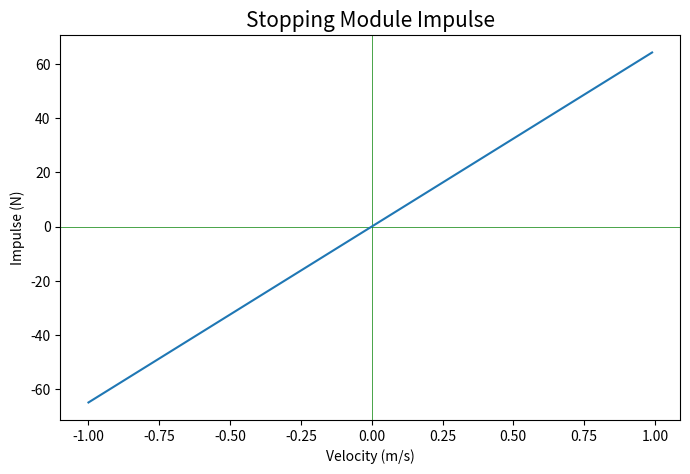
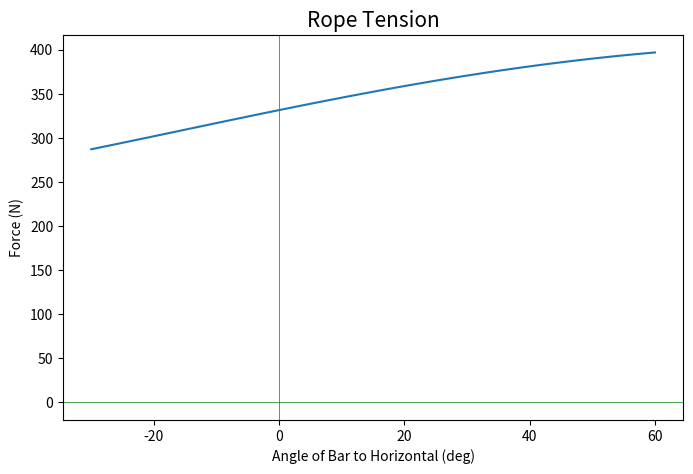
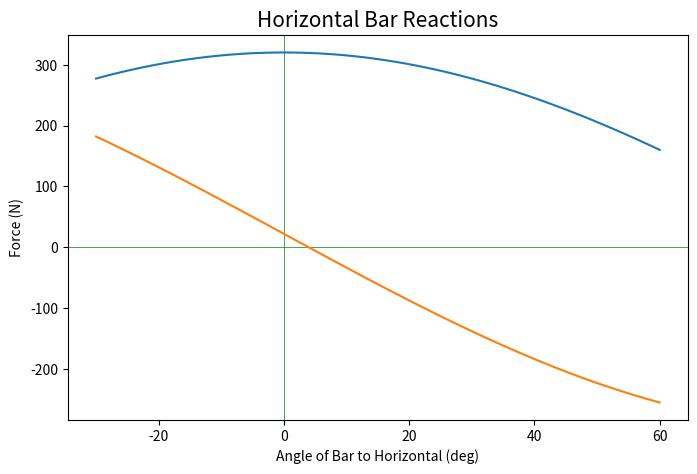
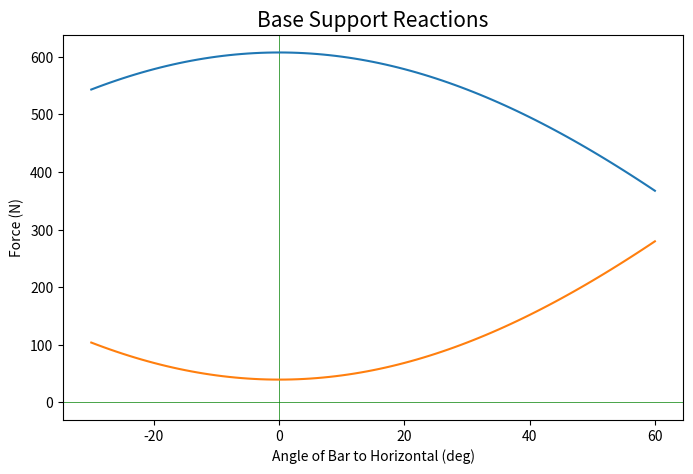
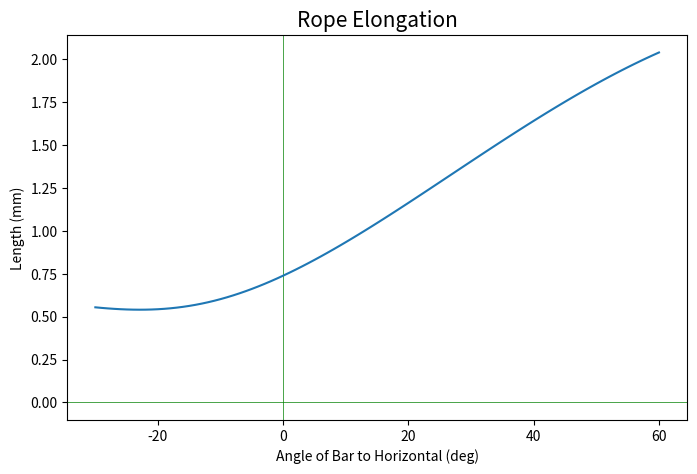
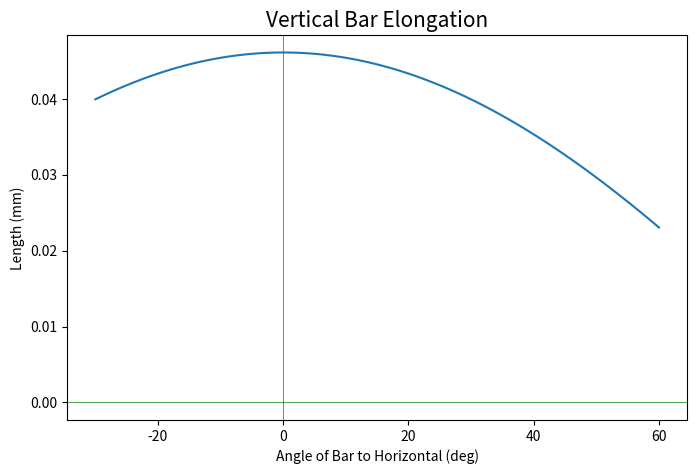
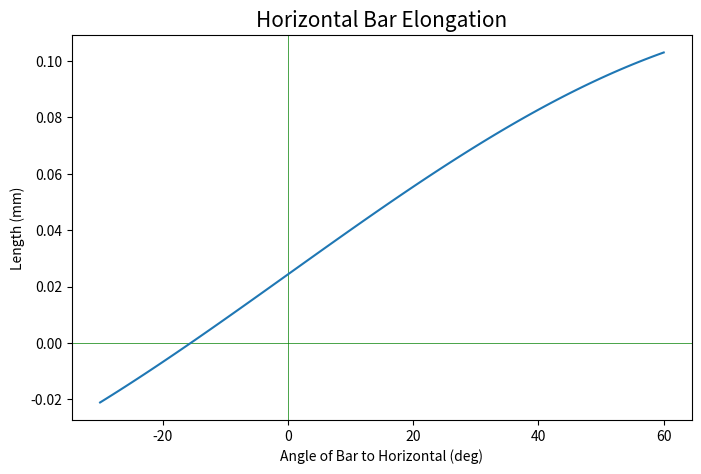
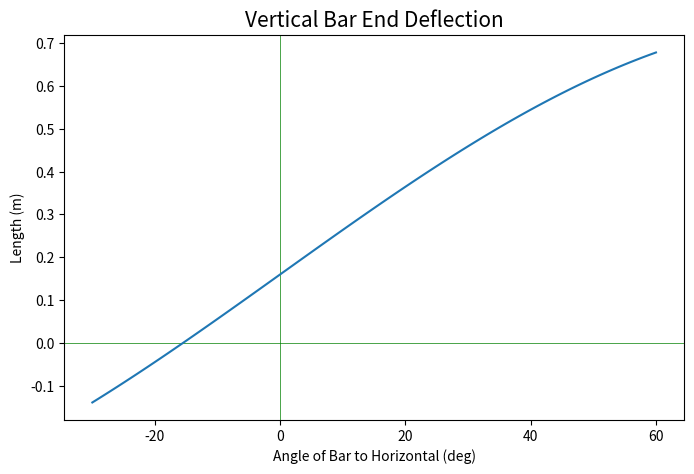
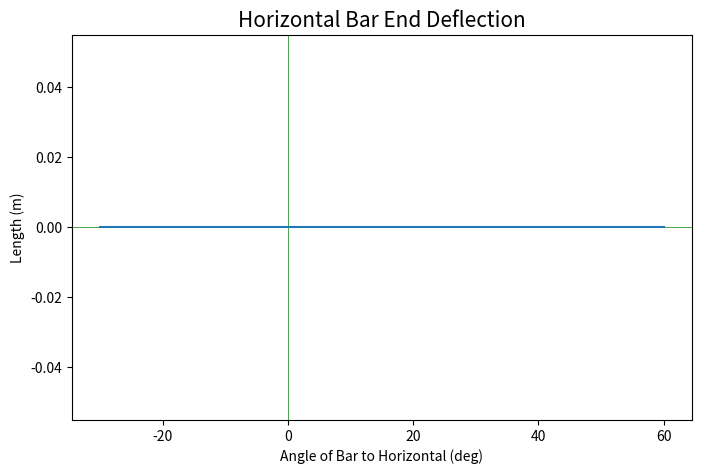
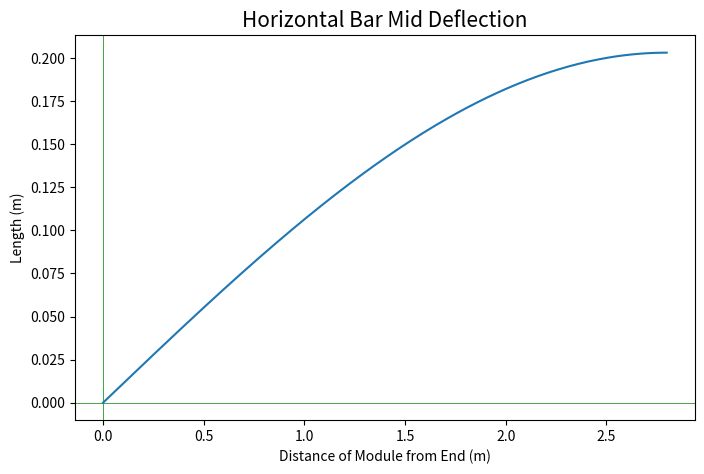

The matplotlib source for these figures, in order:
# -*- coding: utf-8 -*-

#Calculation Graphs for SIMclean
import matplotlib.pyplot as plt
import math

g = 9.81
d = 5.6
h = 1.5
b = 2.37
a = 0.5

M_M = 5 + 1.5
M_S = 15
M_S_ex = 40

rho_B = 0.8
rho_R = 0.1

rope_E = 4e9
bar_E = 70e9

I_V = 14.77e-8
I_H = 1.64e-8

area_V = 384e-6
area_H = 282e-6
r = 0.01

F_M = g*M_M
F_S = g*M_S
F_B = g*d*rho_B
F_S_ex = g*M_S_ex

def alpha(theta):
    return math.atan2(d*math.cos(theta), h+d*math.sin(theta))

def phi(theta):
    return math.pi/2-alpha(theta)-theta

def F_T(x, theta):
    return math.cos(theta)/math.sin(phi(theta))*(x/d*F_M+F_B/2)

def delta_R(x, theta):
    return F_T(x, theta)/(rope_E*math.pi*r*r+F_T(x, theta))*(d*math.cos(theta)**2+(h+d*math.sin(theta))**2)**0.5

def F_X(x, theta):
    return F_T(x, theta)*math.cos(phi(theta)+theta)

def F_Y(x, theta):
    return F_M+F_B-F_T(x, theta)*math.sin(phi(theta)+theta)

def F_1(x, theta):
    return ((F_S+F_T(x, theta)*math.cos(alpha(theta))+F_Y(x, theta)+(h/a)*F_X(x, theta))/2)

def F_2(x, theta):
    return ((F_S+F_T(x, theta)*math.cos(alpha(theta))+F_Y(x, theta)-(h/a)*F_X(x, theta))/2) + F_S_ex

def Im(vel):
    return M_M*(vel/0.1)

def res(x, theta):
    if F_M > F_T(x, theta)*math.sin(alpha(theta)):
        return F_M-(F_T(x, theta)*math.sin(alpha(theta)))
    else:
        return 0
    
def flex_V(x, theta):
    return (F_T(x, theta)*math.cos(alpha(theta))*(h+b)**3)/(3*bar_E*I_V)

def flex_H(x, theta):
    return (res(x, theta)*d**3)/(3*bar_E*I_H)

def flex_Hm(x):
    return (F_M*x*(d**2-x**2)**1.5)/(9*(3**0.5)*d*bar_E*I_H)

def delta_V(x, theta):
    return (F_T(x, theta)*math.sin(alpha(theta))*(h+b))/(bar_E*area_V)

def delta_H(x, theta):
    return (F_T(x, theta)*math.cos(alpha(theta))*d)/(bar_E*area_H)

td = [t for t in range(-30, 61)]
ts = [t*(math.pi/180) for t in td]
vs = [v/100 for v in range(-100, 100)]
iz = [i/100 for i in range(0, 281)]

Ims = [Im(v) for v in vs]

FTs = [F_T(d, t) for t in ts]
FXs = [F_X(d, t) for t in ts]
FYs = [F_Y(d, t) for t in ts]
F1s = [F_1(d, t) for t in ts]
F2s = [F_2(d, t) for t in ts]

Dels = [delta_R(d, t)*1000 for t in ts]
Delv = [delta_V(d, t)*1000 for t in ts]
Delh = [delta_H(d, t)*1000 for t in ts]

DFv = [flex_V(d, t) for t in ts]
DFh = [flex_H(d, t) for t in ts]
DFhm = [flex_Hm(i) for i in iz]

def y_lb(args):
    if Ims in args:
        return 'Impulse (N)' 
    
    if DFv in args:
        return 'Length (m)'
    if DFh in args:
        return 'Length (m)'
    if DFhm in args:
        return 'Length (m)'
    
    if Dels in args:
        return 'Length (mm)'
    if Delv in args:
        return 'Length (mm)'
    if Delh in args:
        return 'Length (mm)'
    
    return 'Force (N)'

def x_lb(args):
    if td in args:
        return 'Angle of Bar to Horizontal (deg)'
    elif iz in args:
        return 'Distance of Module from End (m)'
    else:
        return 'Velocity (m/s)'
    
def save_plot(name, args):
    fig = plt.figure(figsize=(8,5))
    ax = fig.add_subplot()
    ax.axhline(linewidth=0.5, color='g')
    ax.axvline(linewidth=0.5, color='g')
    ax.plot(*args)
    plt.title(name, size=15)
    plt.ylabel(y_lb(args))
    plt.xlabel(x_lb(args))
    plt.savefig(name)

save_plot('Stopping Module Impulse', [vs, Ims])

save_plot('Rope Tension', [td, FTs])
save_plot('Horizontal Bar Reactions', [td, FXs, td, FYs])
save_plot('Base Support Reactions', [td, F1s, td, F2s])

save_plot('Rope Elongation', [td, Dels])
save_plot('Vertical Bar Elongation', [td, Delv])
save_plot('Horizontal Bar Elongation', [td, Delh])

save_plot('Vertical Bar End Deflection', [td, DFv])
save_plot('Horizontal Bar End Deflection', [td, DFh])
save_plot('Horizontal Bar Mid Deflection', [iz, DFhm])

x = d
theta = 30*(math.pi/180)

sol = [
    F_T(x, theta), delta_R(x, theta), F_X(x, theta), F_Y(x, theta), F_1(x, theta), F_2(x, theta), 
    flex_V(x, theta), flex_H(x, theta), flex_Hm(x), delta_V(x, theta), delta_H(x, theta)
]

print(sol)























